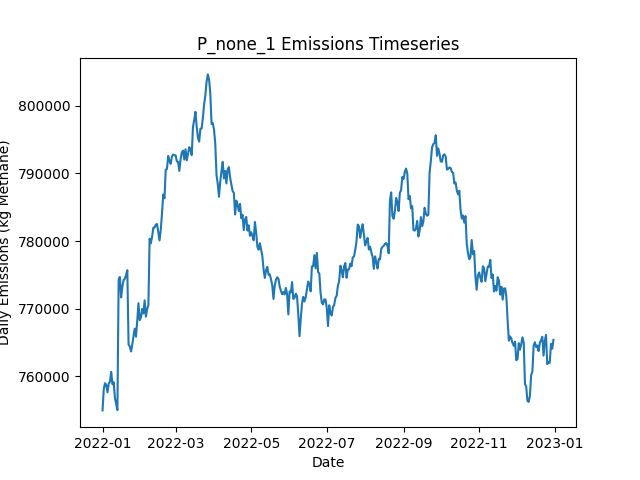

Values plotted in this chart, from the file beside it:
Date, Daily Emissions (Kg Methane), Daily Mitigable Emissions (Kg Methane), Daily Non-Mitigable Emissions (Kg Methan…, Daily Cost ($), Active Leaks, New Leaks, Leaks Repaired, Leaks Naturally Repaired, Leaks Tagged, Daily Repair Cost ($), Daily Natural Repair Cost ($)
2022-01-01, 754956, 195741, 559215, 0.00000, 6614, 6645, 0, 20, 0, 0, 4000
2022-01-02, 758140, 196454, 561686, 0.00000, 6610, 16, 0, 17, 0, 0, 3400
2022-01-03, 758981, 196240, 562740, 0.00000, 6598, 10, 0, 18, 0, 0, 3600
2022-01-04, 758714, 195680, 563034, 0.00000, 6598, 19, 0, 15, 0, 0, 3000
2022-01-05, 757632, 195375, 562257, 0.00000, 6591, 14, 0, 19, 0, 0, 3800
2022-01-06, 758920, 195817, 563103, 0.00000, 6594, 21, 0, 14, 0, 0, 2800
2022-01-07, 759209, 196416, 562792, 0.00000, 6596, 17, 0, 11, 0, 0, 2200
2022-01-08, 760667, 194868, 565799, 0.00000, 6598, 17, 0, 12, 0, 0, 2400
2022-01-09, 758812, 195657, 563155, 0.00000, 6584, 8, 0, 13, 0, 0, 2600
2022-01-10, 759127, 196214, 562913, 0.00000, 6579, 13, 0, 14, 0, 0, 2800
2022-01-11, 756781, 195492, 561289, 0.00000, 6575, 17, 0, 16, 0, 0, 3200
2022-01-12, 755942, 193979, 561963, 0.00000, 6568, 16, 0, 19, 0, 0, 3800
2022-01-13, 754994, 193999, 560995, 0.00000, 6569, 23, 0, 15, 0, 0, 3000
2022-01-14, 774343, 211136, 563207, 0.00000, 6574, 22, 0, 14, 0, 0, 2800
2022-01-15, 774702, 211305, 563397, 0.00000, 6580, 25, 0, 14, 0, 0, 2800
2022-01-16, 771662, 211618, 560045, 0.00000, 6575, 17, 0, 14, 0, 0, 2800
2022-01-17, 773243, 212265, 560978, 0.00000, 6580, 22, 0, 11, 0, 0, 2200
2022-01-18, 774245, 212179, 562067, 0.00000, 6581, 21, 0, 18, 0, 0, 3600
2022-01-19, 774420, 211593, 562827, 0.00000, 6583, 23, 0, 19, 0, 0, 3800
2022-01-20, 774969, 211555, 563414, 0.00000, 6582, 14, 0, 12, 0, 0, 2400
2022-01-21, 775694, 211502, 564192, 0.00000, 6586, 17, 0, 11, 0, 0, 2200
2022-01-22, 764698, 202338, 562360, 0.00000, 6585, 16, 0, 13, 0, 0, 2600
2022-01-23, 764416, 202453, 561963, 0.00000, 6586, 22, 0, 16, 0, 0, 3200
2022-01-24, 763666, 202602, 561064, 0.00000, 6596, 22, 0, 10, 0, 0, 2000
2022-01-25, 764706, 202363, 562343, 0.00000, 6601, 20, 0, 12, 0, 0, 2400
2022-01-26, 765951, 202347, 563604, 0.00000, 6607, 20, 0, 10, 0, 0, 2000
2022-01-27, 767057, 202261, 564797, 0.00000, 6609, 19, 0, 13, 0, 0, 2600
2022-01-28, 765854, 202111, 563743, 0.00000, 6593, 4, 0, 17, 0, 0, 3400
2022-01-29, 768172, 202701, 565471, 0.00000, 6606, 29, 0, 11, 0, 0, 2200
2022-01-30, 770813, 203528, 567285, 0.00000, 6616, 25, 0, 14, 0, 0, 2800
2022-01-31, 768304, 202661, 565644, 0.00000, 6611, 15, 0, 15, 0, 0, 3000
2022-02-01, 768691, 203411, 565281, 0.00000, 6612, 21, 0, 13, 0, 0, 2600
2022-02-02, 769959, 202847, 567112, 0.00000, 6613, 22, 0, 17, 0, 0, 3400
2022-02-03, 769290, 202247, 567043, 0.00000, 6609, 18, 0, 17, 0, 0, 3400
2022-02-04, 771229, 202354, 568875, 0.00000, 6613, 17, 0, 10, 0, 0, 2000
2022-02-05, 768831, 201960, 566870, 0.00000, 6613, 17, 0, 11, 0, 0, 2200
2022-02-06, 769909, 202157, 567752, 0.00000, 6617, 21, 0, 15, 0, 0, 3000
2022-02-07, 770526, 202723, 567804, 0.00000, 6618, 17, 0, 10, 0, 0, 2000
2022-02-08, 780346, 211696, 568650, 0.00000, 6614, 12, 0, 12, 0, 0, 2400
2022-02-09, 779669, 211416, 568253, 0.00000, 6605, 12, 0, 18, 0, 0, 3600
2022-02-10, 780641, 210971, 569670, 0.00000, 6595, 18, 0, 21, 0, 0, 4200
2022-02-11, 781980, 210945, 571035, 0.00000, 6596, 21, 0, 17, 0, 0, 3400
2022-02-12, 782011, 210492, 571519, 0.00000, 6593, 18, 0, 17, 0, 0, 3400
2022-02-13, 782433, 210068, 572365, 0.00000, 6601, 21, 0, 11, 0, 0, 2200
2022-02-14, 782522, 210657, 571864, 0.00000, 6608, 21, 0, 9, 0, 0, 1800
2022-02-15, 781330, 210071, 571260, 0.00000, 6604, 18, 0, 17, 0, 0, 3400
2022-02-16, 780098, 209927, 570171, 0.00000, 6598, 16, 0, 13, 0, 0, 2600
2022-02-17, 781675, 210208, 571467, 0.00000, 6606, 24, 0, 13, 0, 0, 2600
2022-02-18, 784119, 210250, 573869, 0.00000, 6611, 20, 0, 10, 0, 0, 2000
2022-02-19, 786892, 209671, 577221, 0.00000, 6615, 25, 0, 16, 0, 0, 3200
2022-02-20, 786319, 210670, 575649, 0.00000, 6620, 20, 0, 12, 0, 0, 2400
2022-02-21, 790559, 215671, 574888, 0.00000, 6613, 16, 0, 16, 0, 0, 3200
2022-02-22, 790661, 215859, 574802, 0.00000, 6614, 18, 0, 14, 0, 0, 2800
2022-02-23, 792591, 216165, 576426, 0.00000, 6611, 20, 0, 15, 0, 0, 3000
2022-02-24, 791839, 216086, 575752, 0.00000, 6614, 24, 0, 17, 0, 0, 3400
2022-02-25, 791431, 215679, 575752, 0.00000, 6609, 14, 0, 16, 0, 0, 3200
2022-02-26, 792501, 213586, 578915, 0.00000, 6614, 26, 0, 15, 0, 0, 3000
2022-02-27, 792798, 213746, 579053, 0.00000, 6616, 21, 0, 13, 0, 0, 2600
2022-02-28, 792698, 214233, 578465, 0.00000, 6617, 20, 0, 15, 0, 0, 3000
2022-03-01, 792679, 213453, 579226, 0.00000, 6612, 11, 0, 13, 0, 0, 2600
... 305 more rows
